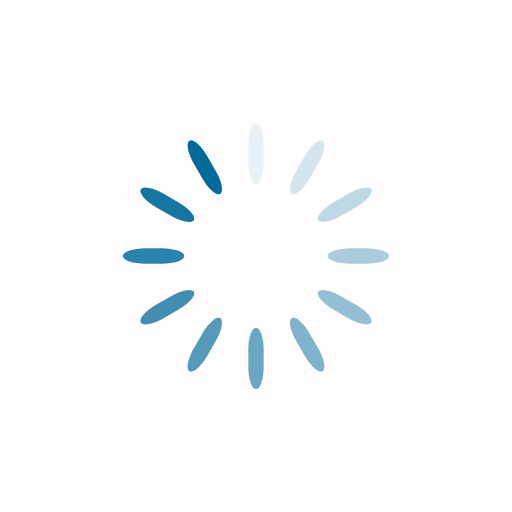
t = 0.00 s
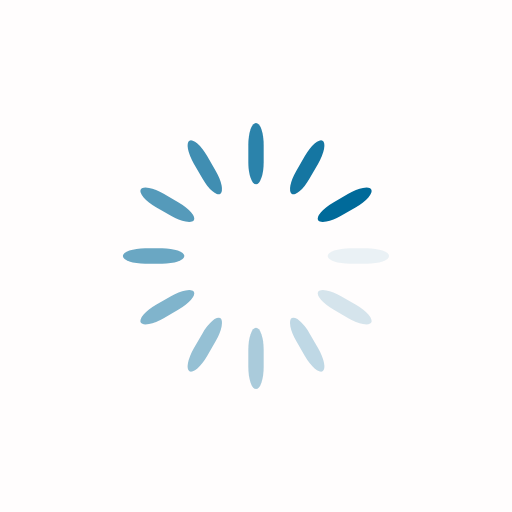
t = 0.25 s
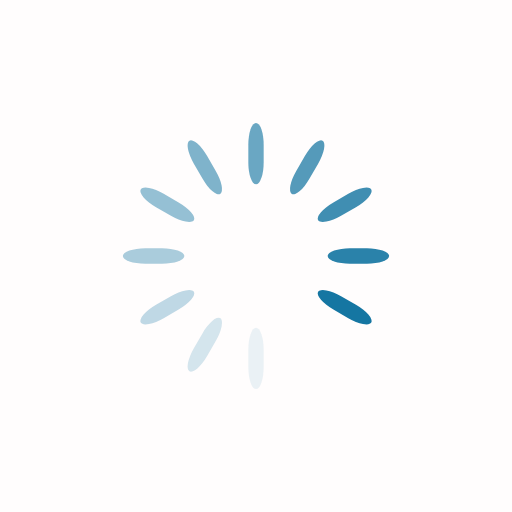
t = 0.51 s
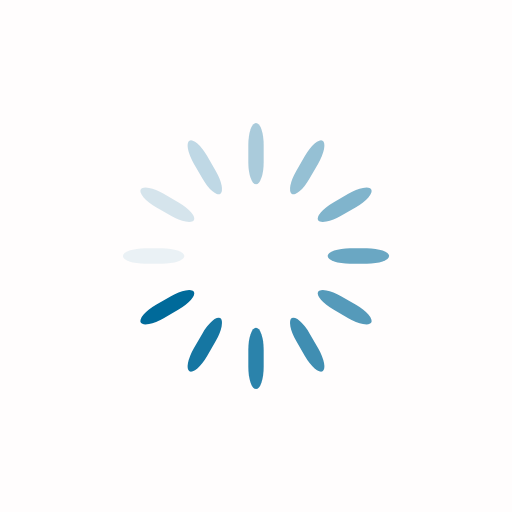
t = 0.76 s

The animated SVG that drew these frames (rendered in a browser with its animation timeline set to each time). Animation: 12 SMIL elements (animate=12); one cycle of 1.01 s, repeats indefinitely.

<svg xmlns="http://www.w3.org/2000/svg" viewBox="0 0 100 100" preserveAspectRatio="xMidYMid" style="shape-rendering: auto; display: block; background: rgb(255, 253, 253);" width="116" height="116" xmlns:xlink="http://www.w3.org/1999/xlink"><g><g transform="rotate(0 50 50)">
  <rect x="48.5" y="24" rx="1.5" ry="4.32" width="3" height="12" fill="#006a9a">
    <animate attributeName="opacity" values="1;0" keyTimes="0;1" dur="1.0101010101010102s" begin="-0.925925925925926s" repeatCount="indefinite"></animate>
  </rect>
</g><g transform="rotate(30 50 50)">
  <rect x="48.5" y="24" rx="1.5" ry="4.32" width="3" height="12" fill="#006a9a">
    <animate attributeName="opacity" values="1;0" keyTimes="0;1" dur="1.0101010101010102s" begin="-0.8417508417508418s" repeatCount="indefinite"></animate>
  </rect>
</g><g transform="rotate(60 50 50)">
  <rect x="48.5" y="24" rx="1.5" ry="4.32" width="3" height="12" fill="#006a9a">
    <animate attributeName="opacity" values="1;0" keyTimes="0;1" dur="1.0101010101010102s" begin="-0.7575757575757577s" repeatCount="indefinite"></animate>
  </rect>
</g><g transform="rotate(90 50 50)">
  <rect x="48.5" y="24" rx="1.5" ry="4.32" width="3" height="12" fill="#006a9a">
    <animate attributeName="opacity" values="1;0" keyTimes="0;1" dur="1.0101010101010102s" begin="-0.6734006734006734s" repeatCount="indefinite"></animate>
  </rect>
</g><g transform="rotate(120 50 50)">
  <rect x="48.5" y="24" rx="1.5" ry="4.32" width="3" height="12" fill="#006a9a">
    <animate attributeName="opacity" values="1;0" keyTimes="0;1" dur="1.0101010101010102s" begin="-0.5892255892255893s" repeatCount="indefinite"></animate>
  </rect>
</g><g transform="rotate(150 50 50)">
  <rect x="48.5" y="24" rx="1.5" ry="4.32" width="3" height="12" fill="#006a9a">
    <animate attributeName="opacity" values="1;0" keyTimes="0;1" dur="1.0101010101010102s" begin="-0.5050505050505051s" repeatCount="indefinite"></animate>
  </rect>
</g><g transform="rotate(180 50 50)">
  <rect x="48.5" y="24" rx="1.5" ry="4.32" width="3" height="12" fill="#006a9a">
    <animate attributeName="opacity" values="1;0" keyTimes="0;1" dur="1.0101010101010102s" begin="-0.4208754208754209s" repeatCount="indefinite"></animate>
  </rect>
</g><g transform="rotate(210 50 50)">
  <rect x="48.5" y="24" rx="1.5" ry="4.32" width="3" height="12" fill="#006a9a">
    <animate attributeName="opacity" values="1;0" keyTimes="0;1" dur="1.0101010101010102s" begin="-0.3367003367003367s" repeatCount="indefinite"></animate>
  </rect>
</g><g transform="rotate(240 50 50)">
  <rect x="48.5" y="24" rx="1.5" ry="4.32" width="3" height="12" fill="#006a9a">
    <animate attributeName="opacity" values="1;0" keyTimes="0;1" dur="1.0101010101010102s" begin="-0.25252525252525254s" repeatCount="indefinite"></animate>
  </rect>
</g><g transform="rotate(270 50 50)">
  <rect x="48.5" y="24" rx="1.5" ry="4.32" width="3" height="12" fill="#006a9a">
    <animate attributeName="opacity" values="1;0" keyTimes="0;1" dur="1.0101010101010102s" begin="-0.16835016835016836s" repeatCount="indefinite"></animate>
  </rect>
</g><g transform="rotate(300 50 50)">
  <rect x="48.5" y="24" rx="1.5" ry="4.32" width="3" height="12" fill="#006a9a">
    <animate attributeName="opacity" values="1;0" keyTimes="0;1" dur="1.0101010101010102s" begin="-0.08417508417508418s" repeatCount="indefinite"></animate>
  </rect>
</g><g transform="rotate(330 50 50)">
  <rect x="48.5" y="24" rx="1.5" ry="4.32" width="3" height="12" fill="#006a9a">
    <animate attributeName="opacity" values="1;0" keyTimes="0;1" dur="1.0101010101010102s" begin="0s" repeatCount="indefinite"></animate>
  </rect>
</g><g></g></g><!-- [ldio] generated by https://loading.io --></svg>
